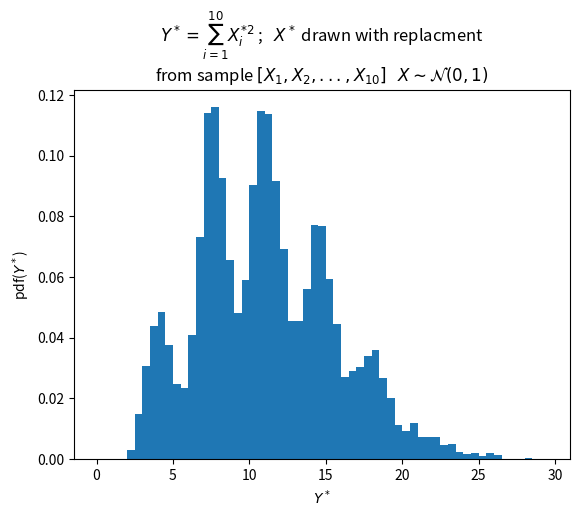

Recreate this plot in Python. (Note: this script raises an exception after producing the figure.)
import numpy as np
from matplotlib import pyplot as plt

n = 10     # Samples per experiment
N = 10000  # Number of experiments

# Grab a sample
X = np.random.normal(loc=0, scale=1, size=(n,))
# Compute sample statistic for one sample
Y = np.sum(np.power(X, 2))

# Create bootstrap samples
Ystar = np.full(N, np.nan)
for i in range(Ystar.size):
    Xstar = np.random.choice(X, size=n, replace=True)
    print(Xstar)
    Ystar[i] = np.sum(np.power(Xstar, 2))

bins = np.arange(0, np.max(Ystar), 0.5)
plt.hist(Ystar, bins=bins, density=True)
plt.xlabel('$Y^*$')
plt.ylabel('pdf($Y^*$)')
plt.title('$Y^*=\sum_{i=1}^{' + str(n) + '} X_i^{*2}$ ;   $X^*$ drawn with replacment\nfrom sample $[X_1, X_2, ..., X_{' + str(n) + '}]$   $X \sim{\mathcal{N}(0, 1)}$')

plt.savefig('figures/bootstrap_nonparametric.svg', transparent=True)
plt.savefig('figures/bootstrap_nonparametric.png', transparent=True)
